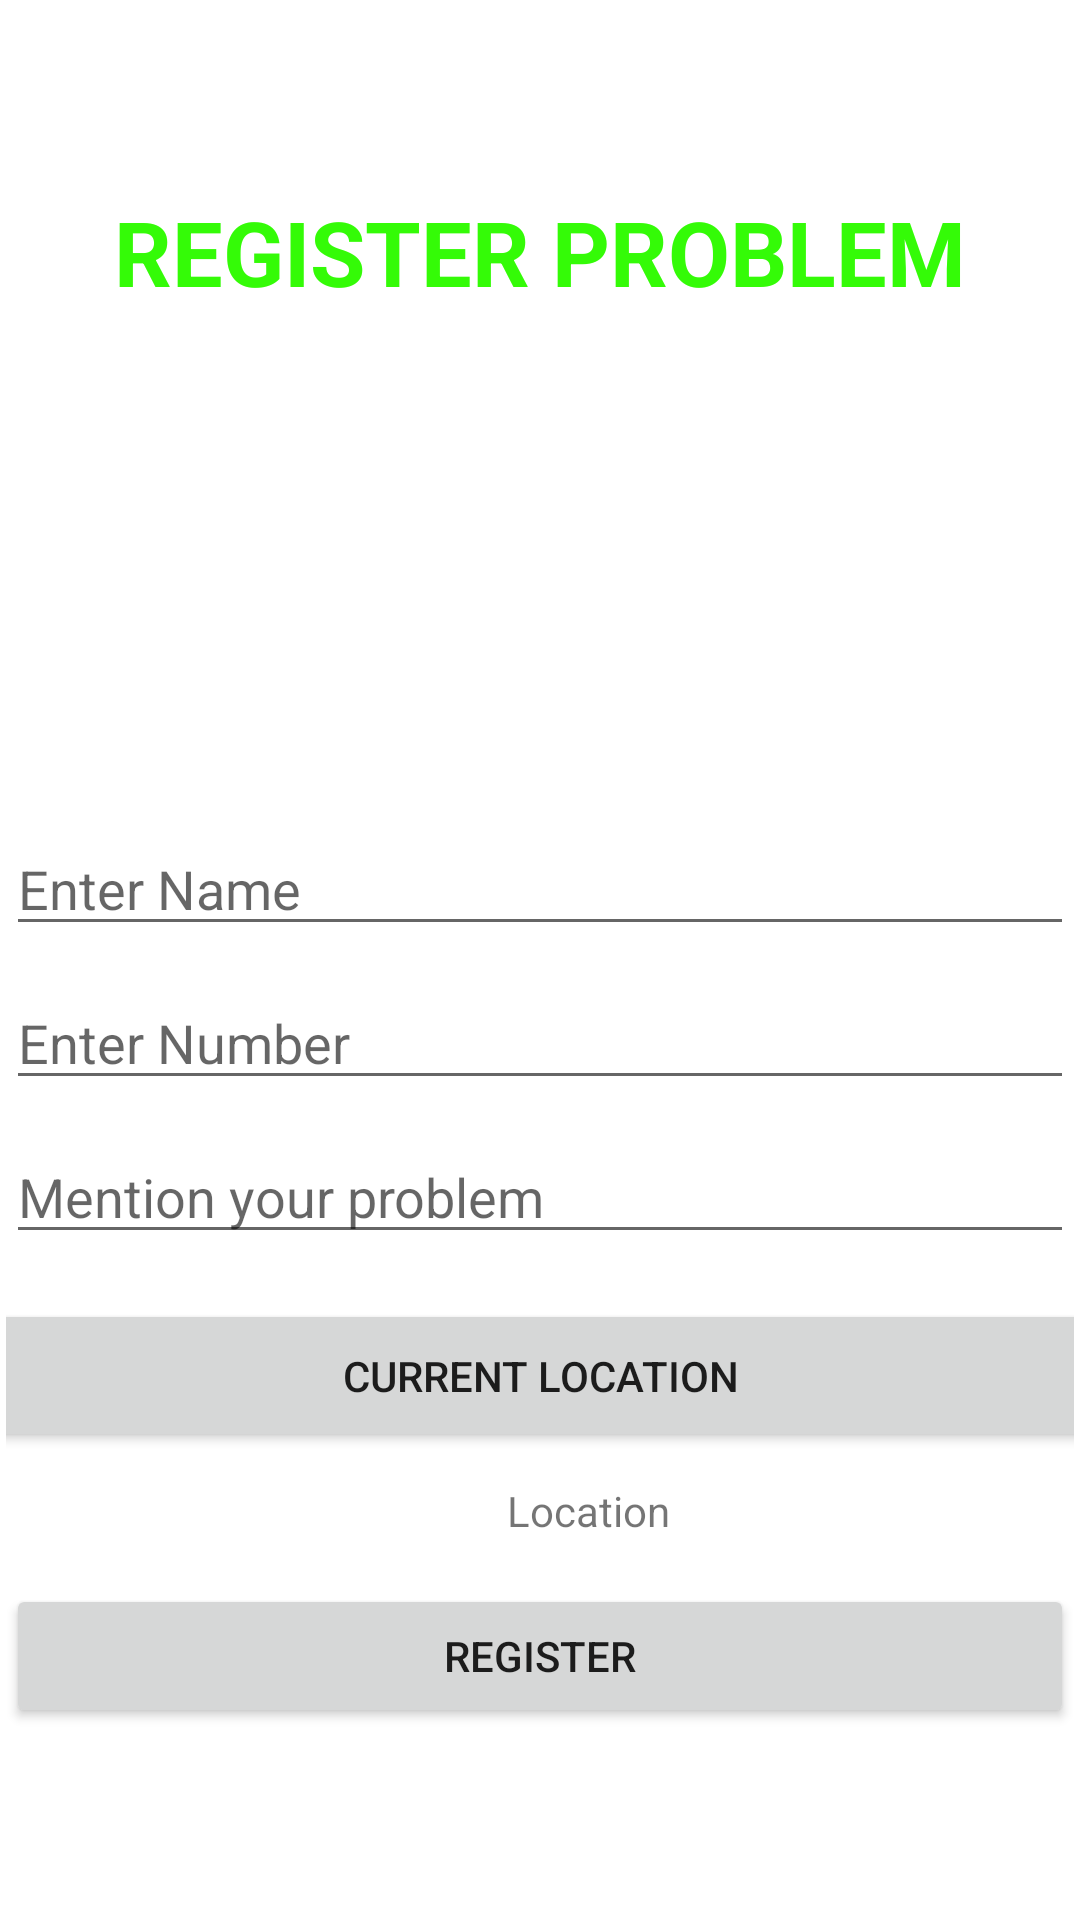

Here is an Android app screen rendered from its layout file. Give the layout XML and the strings, colors and styles it references.
<!-- AndroidManifest.xml: application theme Theme.SmartAndhra -->
<!-- res/layout/activity_yourproblem.xml -->
<?xml version="1.0" encoding="utf-8"?>
<layout xmlns:android="http://schemas.android.com/apk/res/android"
    xmlns:app="http://schemas.android.com/apk/res-auto"
    xmlns:tools="http://schemas.android.com/tools">
    <LinearLayout
        android:layout_width="match_parent"
        android:layout_height="match_parent"
        android:orientation="vertical"
        android:padding="2dp"
        android:gravity="center"
        tools:context=".Yourproblem">

        <TextView
            android:layout_width="match_parent"
            android:layout_height="wrap_content"
            android:gravity="center"
            android:text="REGISTER PROBLEM"
            android:textColor="#34FB07"
            android:textColorHighlight="#076716"
            android:textColorHint="#168146"
            android:textSize="30sp"
            android:textStyle="bold" />
        <ImageView
            android:layout_width="150dp"
            android:layout_height="150dp"
            android:layout_gravity="center"
            android:src="@drawable/ic_launcher_background"
            android:layout_marginTop="10dp"
            android:id="@+id/iv"
            />
        <EditText
            android:layout_width="match_parent"
            android:layout_height="wrap_content"
            android:id="@+id/name"
            android:hint="Enter Name"
            android:layout_marginTop="10dp"/>

        <EditText
            android:layout_width="match_parent"
            android:layout_height="wrap_content"
            android:id="@+id/number"
            android:hint="Enter Number"
            android:inputType="phone"
            android:layout_marginTop="10dp"/>
        <EditText
            android:layout_width="match_parent"
            android:layout_height="wrap_content"
            android:hint="Mention your problem"
            android:id="@+id/problem"
            android:layout_marginTop="10dp" />
        <Button
            android:id="@+id/button"
            android:layout_width="375dp"
            android:layout_height="51dp"
            android:layout_marginTop="15dp"
            android:onClick="getDeviceLocationDetail"
            android:text="Current Location"
            app:layout_constraintBottom_toBottomOf="parent"
            app:layout_constraintEnd_toEndOf="parent"
            app:layout_constraintStart_toStartOf="parent"
            app:layout_constraintTop_toTopOf="parent" />

        <TextView
            android:id="@+id/textView"
            android:layout_width="match_parent"
            android:layout_height="wrap_content"
            android:layout_marginStart="16dp"
            android:layout_marginTop="10dp"
            android:layout_marginBottom="10dp"
            android:text="Location"
            android:gravity="center"
            app:layout_constraintBottom_toBottomOf="parent"
            app:layout_constraintStart_toStartOf="parent"
            app:layout_constraintTop_toBottomOf="@+id/button"
            app:layout_constraintVertical_bias="0.0" />

        <Button
            android:layout_width="match_parent"
            android:layout_height="wrap_content"
            android:text="register"
            android:layout_marginTop="5dp"
            android:onClick="register"/>


    </LinearLayout>
</layout>
<!-- resources referenced by this layout -->
<resources>
  <style name="Theme.SmartAndhra" parent="Theme.MaterialComponents.DayNight.DarkActionBar">
          
          <item name="colorPrimary">@color/purple_500</item>
          <item name="colorPrimaryVariant">@color/purple_700</item>
          <item name="colorOnPrimary">@color/white</item>
          
          <item name="colorSecondary">@color/teal_200</item>
          <item name="colorSecondaryVariant">@color/teal_700</item>
          <item name="colorOnSecondary">@color/black</item>
          
          <item name="android:statusBarColor" tools:targetApi="l">?attr/colorPrimaryVariant</item>
          
      </style>
  <!-- not gathered from this repository: default colours our renderer supplied (Android Studio template values) -->
  <color name="purple_500">#FF6200EE</color>
  <color name="purple_700">#FF3700B3</color>
  <color name="teal_200">#FF03DAC5</color>
  <color name="teal_700">#FF018786</color>
  <color name="black">#FF000000</color>
  <color name="white">#FFFFFFFF</color>
</resources>
